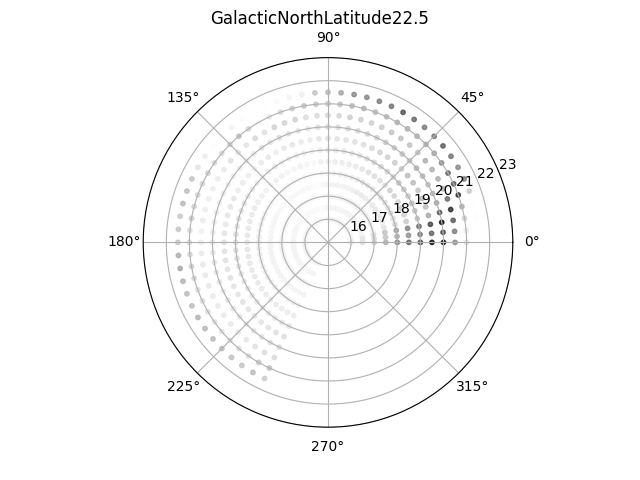

The data file committed next to this chart (first rows):
, 16, 16.5, 17, 17.5, 18, 18.5, 19, 19.5, 20, 20.5, 21, 21.5, 22
0, 1677, 2575, 4015, 6851, 10282, 13147, 15608, 19862, 19978, 9359, 2219, 19, 1
5, 1413, 2080, 3225, 4921, 7057, 9142, 10966, 13073, 15082, 10802, 1506, 17, 1
10, 1281, 1959, 3213, 5052, 7773, 10332, 12249, 15496, 19810, 13793, 3681, 172, 1
15, 440, 600, 1186, 2379, 3387, 4481, 5178, 7345, 14155, 17746, 6816, 148, 1
20, 490, 720, 1099, 1693, 2750, 3934, 5091, 5687, 7386, 12433, 17040, 4484, 80
25, 639, 858, 1350, 2039, 3124, 4471, 5481, 5893, 6297, 7075, 14201, 10877, 398
30, 584, 774, 1214, 1761, 2551, 3510, 4492, 5047, 5545, 6785, 12734, 9856, 338
35, 661, 882, 1311, 1967, 2788, 3750, 4619, 5563, 6066, 6640, 9604, 11761, 1540
40, 774, 1017, 1389, 2035, 2848, 3975, 4984, 5717, 6527, 6832, 7777, 13354, 5209
45, 568, 741, 991, 1411, 1977, 2785, 3588, 4252, 4832, 5335, 7154, 11451, 2361
50, 689, 917, 1206, 1650, 2232, 2831, 3498, 4260, 4790, 5221, 6789, 11250, 1385
55, 818, 1011, 1206, 1805, 2270, 2945, 3462, 4127, 4623, 5152, 6648, 12822, 1665
60, 945, 1024, 1352, 1765, 2214, 2764, 3292, 3907, 4517, 5094, 6727, 14632, 2087
65, 808, 941, 1072, 1492, 1831, 2247, 2843, 3338, 3796, 4531, 6144, 11657, 4161
70, 783, 865, 998, 1232, 1547, 2021, 2386, 2850, 3505, 4215, 5824, 10945, 3253
75, 819, 841, 1059, 1185, 1492, 1819, 2160, 2722, 3286, 4130, 6550, 10009, 1136
80, 902, 939, 1079, 1238, 1461, 1694, 2199, 2567, 3447, 4114, 6052, 9871, 1004
85, 940, 854, 942, 1111, 1311, 1574, 1852, 2393, 3086, 3591, 5103, 7569, 1277
90, 959, 868, 928, 963, 1059, 1345, 1845, 2471, 2977, 3495, 4472, 5965, 1040
95, 698, 708, 676, 736, 898, 1182, 1726, 2179, 2749, 3001, 4617, 4879, 499
100, 281, 271, 268, 322, 461, 675, 1058, 1557, 1964, 3121, 5111, 1407, 25
105, 327, 344, 376, 402, 541, 825, 1373, 1866, 2359, 3862, 4239, 877, 7
110, 539, 497, 679, 746, 784, 1106, 1684, 2214, 2707, 3706, 3079, 448, 6
115, 475, 438, 469, 565, 677, 1005, 1549, 1997, 2908, 3875, 2097, 101, 1
120, 518, 466, 498, 563, 656, 977, 1313, 1526, 2196, 2697, 865, 11, 1
125, 591, 548, 576, 714, 855, 1231, 1741, 1973, 2531, 3486, 3497, 362, 3
130, 589, 552, 630, 664, 838, 1310, 1722, 1796, 1778, 2308, 5269, 873, 4
135, 278, 269, 306, 356, 498, 849, 1206, 1340, 1339, 2294, 3752, 434, 3
140, 421, 378, 387, 461, 687, 1234, 1585, 1579, 1551, 2639, 3082, 319, 4
145, 553, 528, 545, 588, 831, 1388, 1807, 1707, 1426, 1787, 3596, 1530, 27
150, 535, 459, 524, 658, 898, 1540, 1921, 1671, 1377, 1571, 3716, 2303, 54
155, 913, 829, 823, 888, 1298, 1953, 2496, 2211, 1590, 1562, 3479, 4931, 165
160, 951, 849, 856, 986, 1353, 2026, 2501, 2150, 1621, 1424, 3444, 5665, 497
165, 856, 786, 779, 901, 1310, 2022, 2452, 2184, 1661, 1555, 3695, 5877, 417
170, 777, 683, 658, 867, 1301, 2052, 2319, 2047, 1521, 1628, 4300, 4670, 124
175, 919, 806, 828, 1067, 1526, 2163, 2712, 2338, 1564, 1327, 2801, 4887, 165
180, 1068, 1047, 1031, 1167, 1684, 2388, 2819, 2608, 1878, 1522, 3281, 4811, 256
185, 999, 907, 908, 1074, 1538, 2333, 2691, 2500, 1976, 1760, 3560, 6803, 618
190, 1108, 967, 1100, 1169, 1542, 2348, 2709, 2687, 2135, 2052, 4095, 7319, 1757
195, 941, 941, 895, 1046, 1414, 2032, 2404, 2420, 2193, 2012, 3660, 6501, 1968
200, 1009, 898, 932, 1026, 1350, 1902, 2419, 2659, 2346, 1998, 2780, 5717, 2448
205, 992, 949, 1020, 1094, 1400, 1900, 2344, 2411, 1984, 1857, 2958, 5498, 1871
210, 1015, 923, 975, 1107, 1521, 1941, 2329, 2399, 2141, 1842, 2797, 6416, 2676
215, 929, 906, 995, 1060, 1494, 1925, 2274, 2431, 2235, 1873, 2392, 6052, 1892
220, 786, 760, 880, 965, 1417, 1798, 2227, 2328, 2162, 1818, 2434, 5833, 1657
225, 781, 745, 850, 997, 1354, 1786, 2167, 2324, 2124, 1835, 2344, 5804, 1463
230, 771, 740, 842, 986, 1266, 1742, 2094, 2347, 2252, 2084, 2686, 5357, 1649
235, 740, 760, 806, 973, 1288, 1790, 2173, 2496, 2352, 2417, 3166, 5024, 1126
240, 830, 757, 837, 1049, 1343, 1862, 2309, 2726, 2815, 2845, 4749, 5863, 333
245, 865, 870, 923, 1119, 1318, 1796, 2443, 2839, 2950, 3073, 5123, 4338, 105
